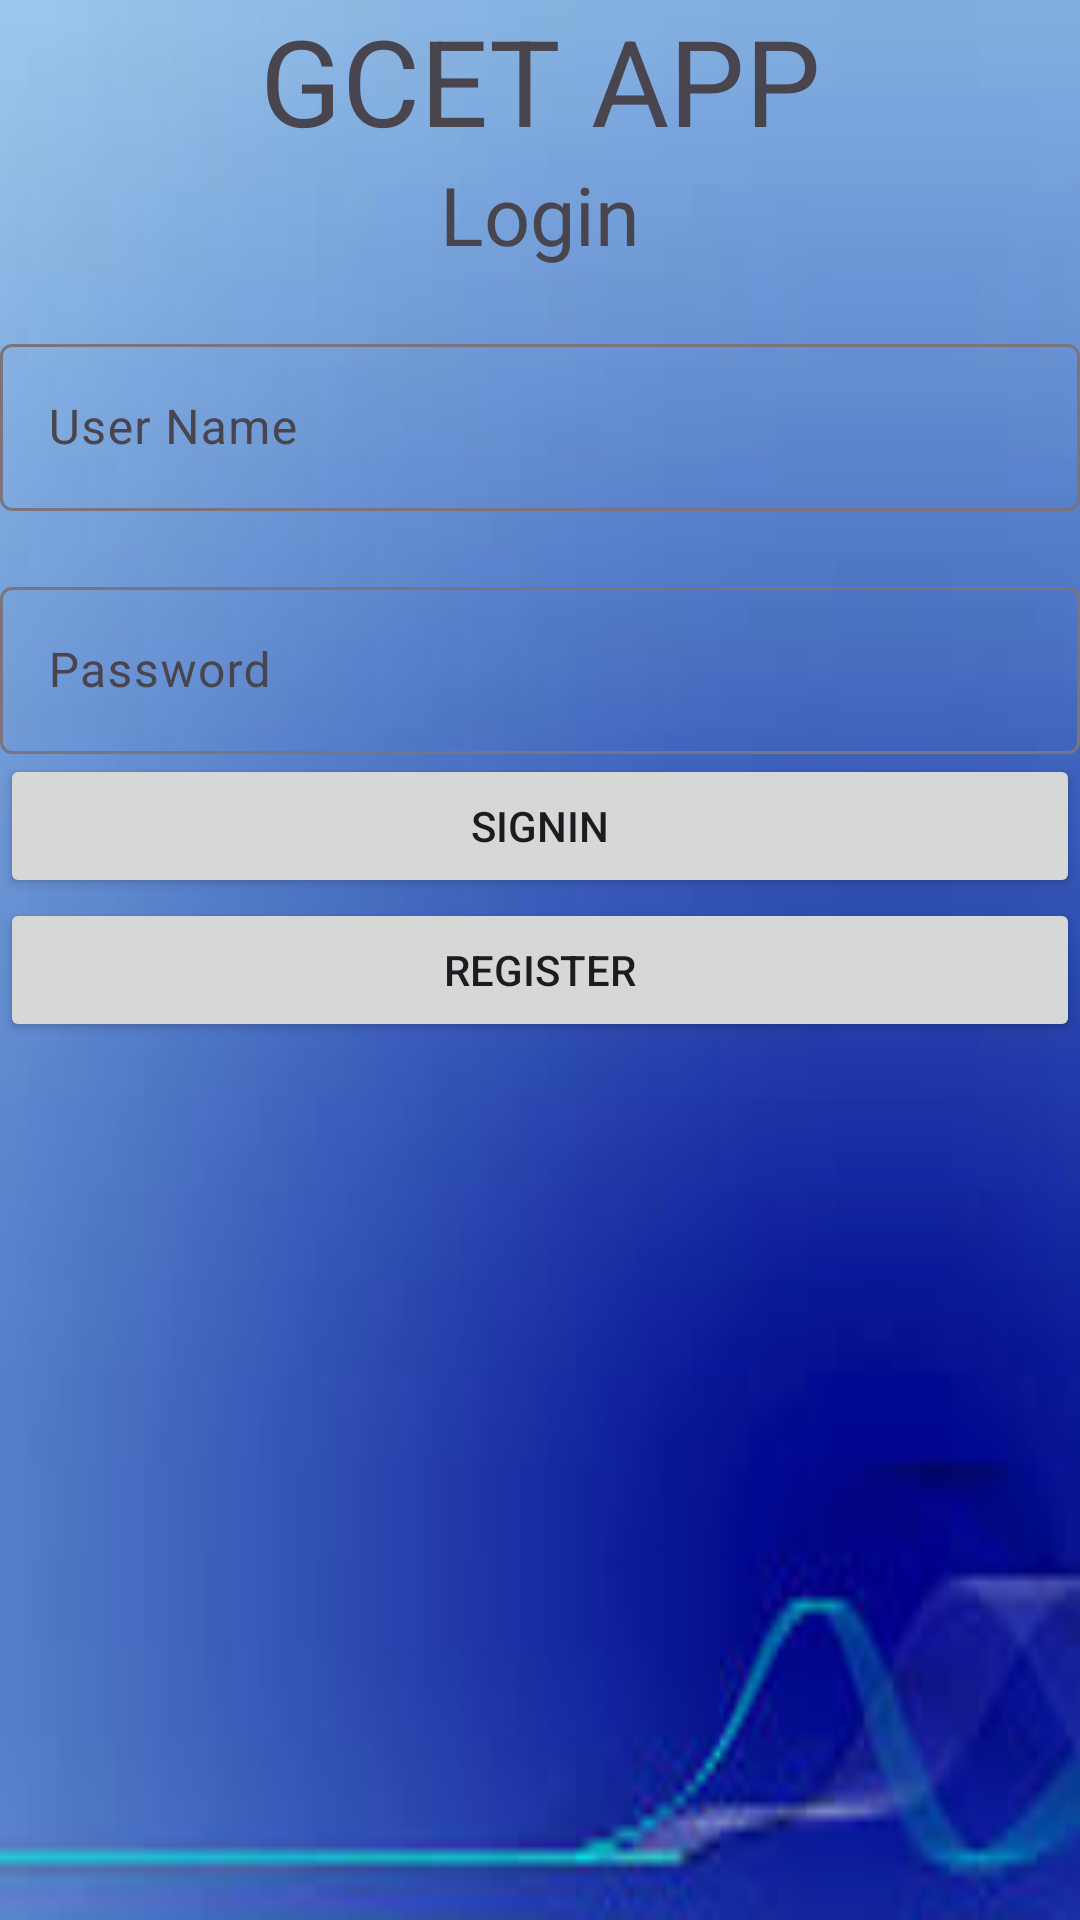

Produce the Android XML layout that renders to this screen, including the resource entries it uses.
<!-- AndroidManifest.xml: application theme Theme.BookAppointmentG1 -->
<!-- res/layout/activity_login.xml -->
<?xml version="1.0" encoding="utf-8"?>
<LinearLayout xmlns:android="http://schemas.android.com/apk/res/android"
    xmlns:app="http://schemas.android.com/apk/res-auto"
    xmlns:tools="http://schemas.android.com/tools"
    android:orientation="vertical"
    android:layout_gravity="center"
    android:layout_width="match_parent"
    android:layout_height="match_parent"
    android:background="@drawable/img_1"
    tools:context=".Login">
    <TextView
        android:id="@+id/tv_login_header"
        android:gravity="center"
        android:textSize="40dp"
        android:text="GCET APP"
        android:layout_width="match_parent"
        android:layout_height="wrap_content"/>
    <TextView
        android:id="@+id/textView_name"
        android:gravity="center"
        android:textSize="27sp"
        android:text="Login"
        android:layout_marginBottom="20dp"
        android:layout_width="match_parent"
        android:layout_height="wrap_content"/>

    <com.google.android.material.textfield.TextInputLayout
        android:layout_marginBottom="20dp"
        android:layout_width="match_parent"
        android:layout_height="wrap_content">
        <com.google.android.material.textfield.TextInputEditText
            android:id="@+id/txt_login_username"
            android:hint="User Name"
            android:layout_width="match_parent"
            android:layout_height="wrap_content"></com.google.android.material.textfield.TextInputEditText>
    </com.google.android.material.textfield.TextInputLayout>


    <com.google.android.material.textfield.TextInputLayout
        android:layout_width="match_parent"
        android:layout_height="wrap_content">
        <com.google.android.material.textfield.TextInputEditText
            android:id="@+id/txt_login_password"
            android:inputType="textPassword"
            android:hint="Password"
            android:layout_width="match_parent"
            android:layout_height="wrap_content"></com.google.android.material.textfield.TextInputEditText>
    </com.google.android.material.textfield.TextInputLayout>
    <Button
        android:id="@+id/btn_login_submit"
        android:text="Signin"
        android:layout_width="match_parent"
        android:layout_height="wrap_content"/>
    <Button
        android:id="@+id/btn_login_register"
        android:text="Register"
        android:layout_width="match_parent"
        android:layout_height="wrap_content"/>

</LinearLayout>
<!-- resources referenced by this layout -->
<resources>
  <!-- drawable img_1: png bitmap (drawable, 27631 bytes) -->
  <style name="Theme.BookAppointmentG1" parent="Base.Theme.BookAppointmentG1" />
  <style name="Base.Theme.BookAppointmentG1" parent="Theme.Material3.DayNight.NoActionBar">
          
          
      </style>
</resources>
